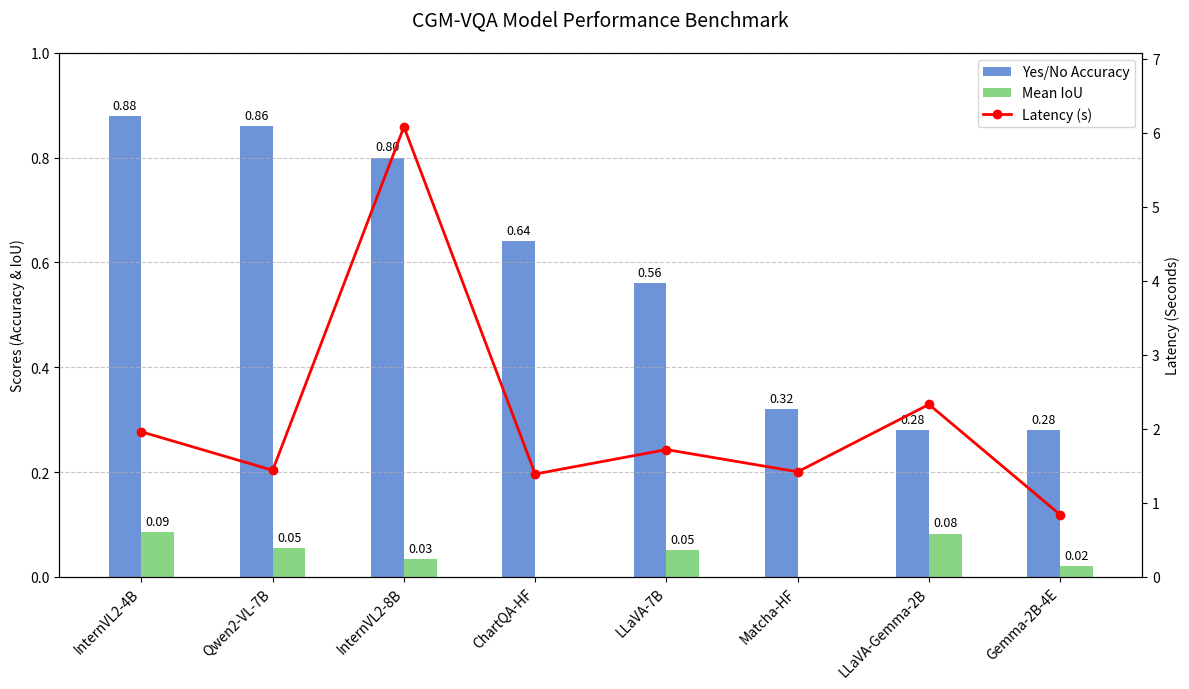

Python code for this plot: (Note: this script raises an exception after producing the figure.)
import matplotlib
matplotlib.use('Agg')
import matplotlib.pyplot as plt
import numpy as np
import os

# Data
models = [
    'InternVL2-4B', 'Qwen2-VL-7B', 'InternVL2-8B', 
    'ChartQA-HF', 'LLaVA-7B', 'Matcha-HF', 
    'LLaVA-Gemma-2B', 'Gemma-2B-4E'
]
accuracy = [0.88, 0.86, 0.80, 0.64, 0.56, 0.32, 0.28, 0.28]
iou = [0.0862, 0.0548, 0.0345, 0.0, 0.0508, 0.0, 0.0827, 0.0209]
latency = [1.96, 1.44, 6.08, 1.39, 1.72, 1.42, 2.33, 0.84]

# Set plot style for a clean look
plt.style.use('seaborn-v0_8-muted')
fig, ax1 = plt.subplots(figsize=(12, 7))

x = np.arange(len(models))
width = 0.25

# Plot Accuracy and IoU on the left axis
bars1 = ax1.bar(x - width/2, accuracy, width, label='Yes/No Accuracy', alpha=0.8)
bars2 = ax1.bar(x + width/2, iou, width, label='Mean IoU', alpha=0.8)

ax1.set_ylabel('Scores (Accuracy & IoU)')
ax1.set_ylim(0, 1.0)
ax1.set_xticks(x)
ax1.set_xticklabels(models, rotation=45, ha='right')

# Create a second y-axis for Latency
ax2 = ax1.twinx()
line = ax2.plot(x, latency, color='red', marker='o', linewidth=2, label='Latency (s)')
ax2.set_ylabel('Latency (Seconds)')
ax2.set_ylim(0, max(latency) + 1)

# Add titles and legends
plt.title('CGM-VQA Model Performance Benchmark', fontsize=14, pad=20)
fig.tight_layout()

# Merge legends
lines, labels = ax1.get_legend_handles_labels()
lines2, labels2 = ax2.get_legend_handles_labels()
ax1.legend(lines + lines2, labels + labels2, loc='upper right')

# Add grid for better readability
ax1.grid(axis='y', linestyle='--', alpha=0.7)

# Add value labels on top of bars
def autolabel(bars):
    for bar in bars:
        height = bar.get_height()
        ax1.annotate(f'{height:.2f}',
                    xy=(bar.get_x() + bar.get_width() / 2, height),
                    xytext=(0, 3),  # 3 points vertical offset
                    textcoords="offset points",
                    ha='center', va='bottom', fontsize=9)

autolabel(bars1)
# For bars2, only label if non-zero to keep it clean
for bar in bars2:
    height = bar.get_height()
    if height > 0:
        ax1.annotate(f'{height:.2f}',
                    xy=(bar.get_x() + bar.get_width() / 2, height),
                    xytext=(0, 3),
                    textcoords="offset points",
                    ha='center', va='bottom', fontsize=9)

save_path = 'statistics/model_performance_summary.png'
plt.savefig(save_path, dpi=300)
print(f"Plot saved to {save_path}")
